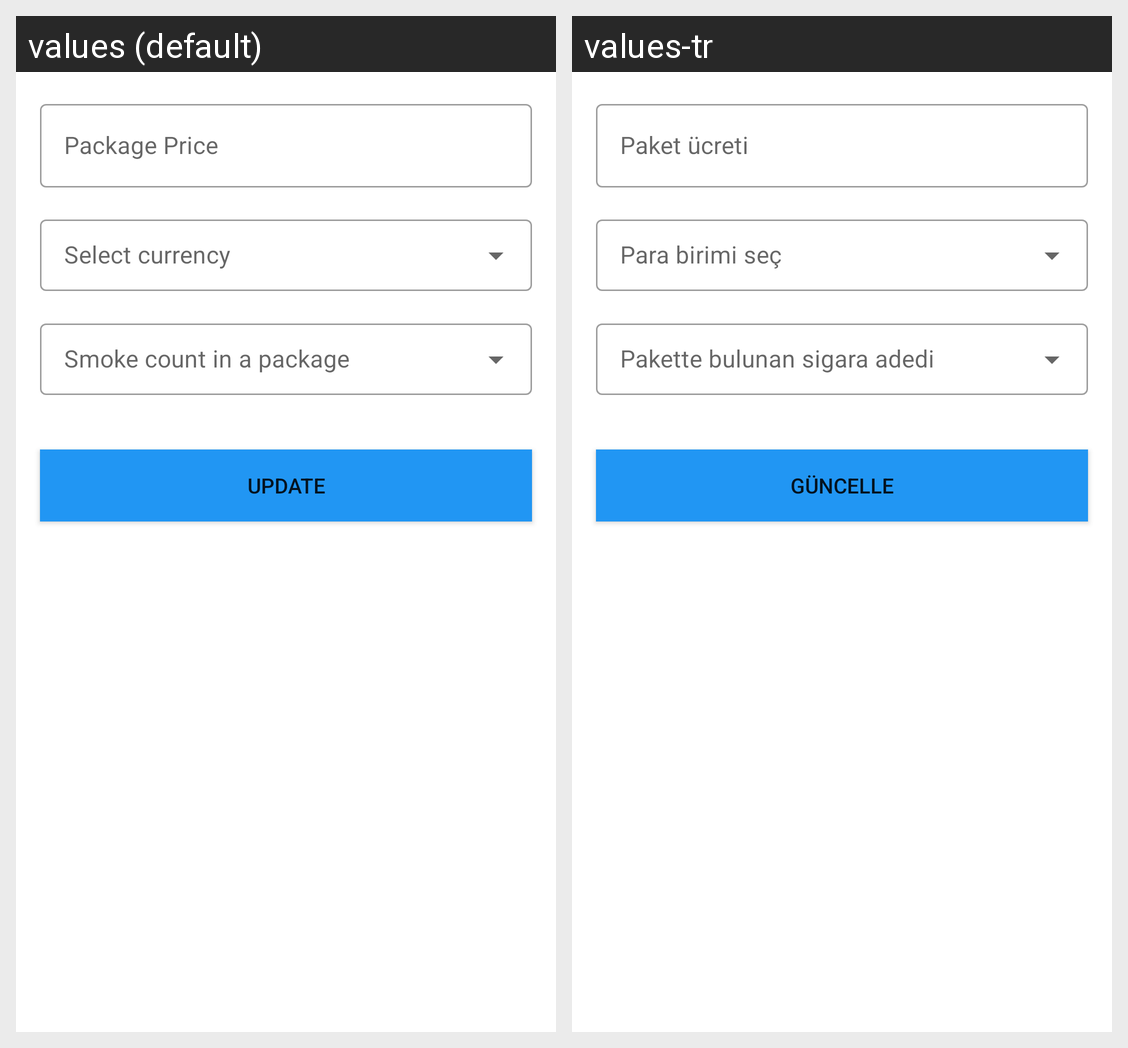

Translations of the strings shown on this Android screen, per locale in the grid:
Android screen res/layout/fragment_profile.xml rendered under 2 locales, left to right: values (default), values-tr. Device: Nexus 5 (rendered at 1080×1920; each locale shown at half size, 540×960, under a caption strip naming it); theme Theme.DailySmoking.
Strings drawn on this screen, with the default value and each locale's value (text and hints the layout hard-codes, and strings that could not be matched under every locale, appear in the picture but are not listed):

on_boarding_package_price_hint
  values: Package Price
  values-tr: Paket ücreti

update_btn_text
  values: Update
  values-tr: Güncelle
